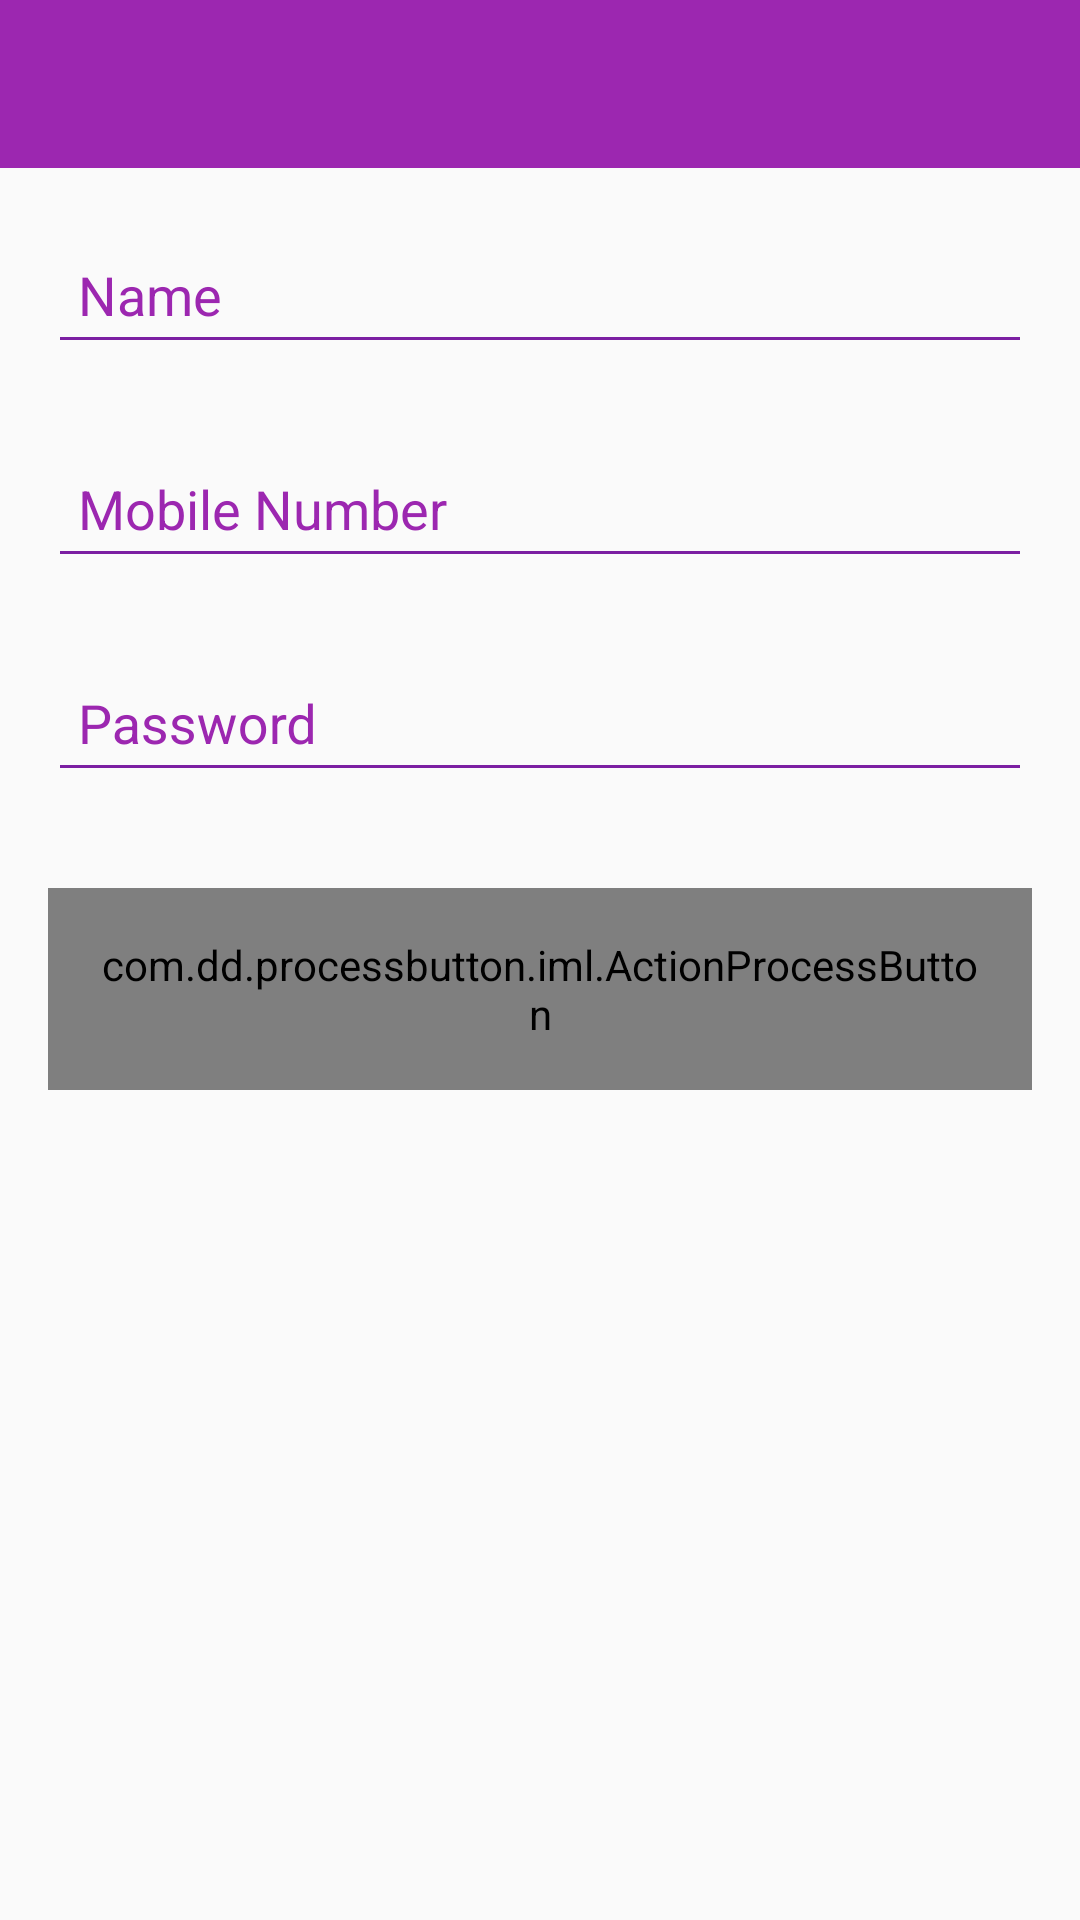

Reconstruct the res/layout file that produces this screen, plus the resources it refers to.
<!-- AndroidManifest.xml: application theme AppTheme -->
<!-- res/layout/activity_sign_up.xml -->
<ScrollView xmlns:android="http://schemas.android.com/apk/res/android"
    xmlns:custom="http://schemas.android.com/apk/res-auto"
    android:layout_width="match_parent"
    android:layout_height="match_parent"
    android:fillViewport="true">

    <LinearLayout
        android:layout_width="match_parent"
        android:layout_height="wrap_content"
        android:orientation="vertical">

        <include
            android:id="@+id/app_bar"
            layout="@layout/app_bar" />

        <android.support.design.widget.TextInputLayout
            android:id="@+id/name_wrapper"
            android:layout_width="match_parent"
            android:layout_height="wrap_content"
            android:layout_marginTop="10dp"
            android:textColorHint="@color/colorPrimary">

            <EditText
                android:id="@+id/name"
                android:layout_width="match_parent"
                android:layout_height="wrap_content"
                android:layout_margin="@dimen/default_horizontal_margin"
                android:hint="Name"
                android:inputType="textPersonName"
                android:lines="1"
                android:padding="10dp" />
        </android.support.design.widget.TextInputLayout>

        <android.support.design.widget.TextInputLayout
            android:id="@+id/mobile_wrapper"
            android:layout_width="match_parent"
            android:layout_height="wrap_content"
            android:textColorHint="@color/colorPrimary">

            <EditText
                android:id="@+id/mobile"
                android:layout_width="match_parent"
                android:layout_height="wrap_content"
                android:layout_margin="@dimen/default_horizontal_margin"
                android:hint="Mobile Number"
                android:inputType="phone"
                android:lines="1"
                android:padding="10dp" />
        </android.support.design.widget.TextInputLayout>

        <android.support.design.widget.TextInputLayout
            android:id="@+id/password_wrapper"
            android:layout_width="match_parent"
            android:layout_height="wrap_content"
            android:textColorHint="@color/colorPrimary">

            <EditText
                android:id="@+id/password"
                android:layout_width="match_parent"
                android:layout_height="wrap_content"
                android:layout_margin="@dimen/default_horizontal_margin"
                android:hint="Password"
                android:inputType="textPassword"
                android:lines="1"
                android:padding="10dp" />
        </android.support.design.widget.TextInputLayout>


        <com.dd.processbutton.iml.ActionProcessButton
            android:id="@+id/create_account"
            android:layout_width="match_parent"
            android:layout_height="wrap_content"
            android:layout_margin="@dimen/default_horizontal_margin"
            android:maxWidth="320dp"
            android:padding="@dimen/default_horizontal_margin"
            android:text="Sign Up"
            android:textAllCaps="false"
            android:textColor="@color/colorIcons"
            custom:pb_colorComplete="@color/green_complete"
            custom:pb_colorError="@color/red_error"
            custom:pb_colorNormal="@color/colorPrimaryDark"
            custom:pb_colorPressed="@color/colorPrimaryDark"
            custom:pb_colorProgress="@color/purple_progress"
            custom:pb_textComplete="Account Created"
            custom:pb_textError="Cannot Register"
            custom:pb_textProgress="Registering" />

    </LinearLayout>
</ScrollView>
<!-- res/layout/app_bar.xml (included above) -->
<?xml version="1.0" encoding="utf-8"?>
<android.support.v7.widget.Toolbar xmlns:android="http://schemas.android.com/apk/res/android"
    xmlns:app="http://schemas.android.com/apk/res-auto"
    android:layout_width="match_parent"
    android:layout_height="?attr/actionBarSize"
    android:background="@color/colorPrimary"
    android:theme="@style/ThemeOverlay.AppCompat.Dark"
    app:popupTheme="@style/ThemeOverlay.AppCompat.Light" />
<!-- resources referenced by this layout -->
<resources>
  <color name="colorIcons">#FFFFFF</color>
  <color name="colorPrimary">#9C27B0</color>
  <color name="colorPrimaryDark">#7B1FA2</color>
  <dimen name="default_horizontal_margin">16dp</dimen>
  <style name="AppTheme" parent="Theme.AppCompat.Light.NoActionBar">
          
          <item name="colorPrimary">@color/colorPrimary</item> 
          <item name="colorPrimaryDark">@color/colorPrimaryDark</item> 
          <item name="colorAccent">@color/colorAccent</item>
          <item name="colorButtonNormal">@color/colorPrimaryDark</item>
      </style>
  <color name="colorAccent">#448AFF</color>
</resources>
